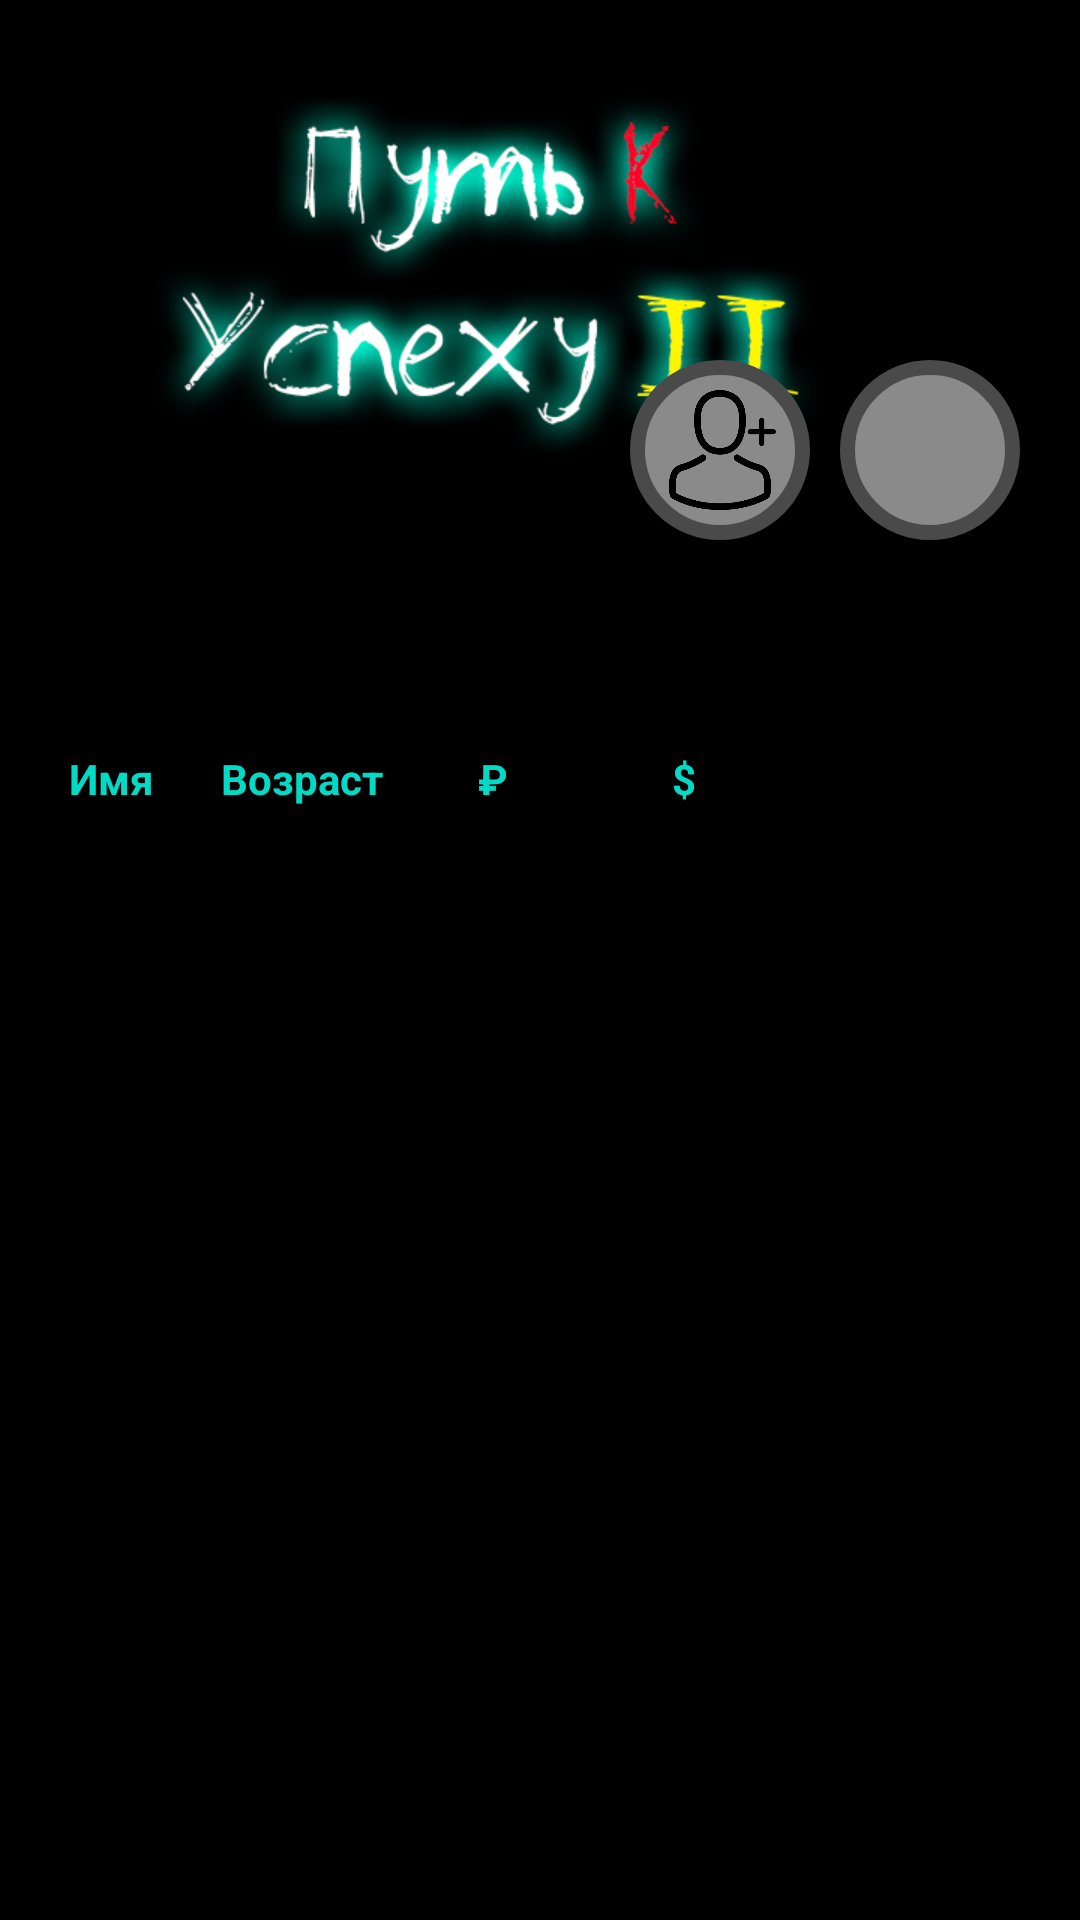

Layout XML and referenced resources for this Android screen:
<!-- AndroidManifest.xml: application theme AppTheme -->
<!-- res/layout/activity_choice_character.xml -->
<?xml version="1.0" encoding="utf-8"?>
<FrameLayout xmlns:android="http://schemas.android.com/apk/res/android"
    xmlns:tools="http://schemas.android.com/tools"
    android:layout_width="match_parent"
    android:layout_height="match_parent"
    android:background="@color/color_black"
    tools:context=".ChoiceCharacterActivity">

    <ImageView
        android:layout_width="match_parent"
        android:layout_height="match_parent"
        android:scaleType="fitStart"
        android:src="@drawable/background_create_user"
        android:contentDescription="@string/button_plug" />

    <ImageButton
        android:id="@+id/choice_user_button"
        android:layout_width="60dp"
        android:layout_height="60dp"
        android:scaleType="fitCenter"
        android:layout_gravity="center_vertical|right"
        android:layout_marginBottom="170dp"
        android:layout_marginRight="90dp"
        android:background="@drawable/menu_button_round"
        android:src="@drawable/icon_create_character"
        android:padding="10dp"
        tools:ignore="RtlHardcoded"
        android:contentDescription="@string/button_plug" />

    <ImageButton
        android:id="@+id/choice_user_button_exit"
        android:layout_width="60dp"
        android:layout_height="60dp"
        android:scaleType="fitCenter"
        android:layout_gravity="center_vertical|right"
        android:layout_marginBottom="170dp"
        android:layout_marginRight="20dp"
        android:background="@drawable/menu_button_round"
        android:src="@drawable/icon_menu_exit"
        android:padding="10dp"
        tools:ignore="RtlHardcoded"
        android:contentDescription="@string/button_plug" />

    <LinearLayout
        android:layout_width="match_parent"
        android:layout_height="wrap_content"
        android:layout_marginTop="250dp"
        android:paddingRight="100dp"
        android:paddingLeft="5dp"
        android:orientation="horizontal"
        tools:ignore="RtlSymmetry"
        android:paddingEnd="100dp"
        android:paddingStart="5dp">

        <TextView
            style="@style/TextChoiceCharacter"
            android:text="@string/choice_character_first_name"
            android:textStyle="bold"
            />
        <TextView
            style="@style/TextChoiceCharacter"
            android:text="@string/choice_character_age"
            android:textStyle="bold"
            />
        <TextView
            style="@style/TextChoiceCharacter"
            android:text="@string/choice_character_rubles"
            android:textStyle="bold"
            />
        <TextView
            style="@style/TextChoiceCharacter"
            android:text="@string/choice_character_dollars"
            android:textStyle="bold"
            />

    </LinearLayout>

    <ScrollView
        android:layout_width="match_parent"
        android:layout_height="match_parent"
        android:layout_marginTop="280dp">

        <LinearLayout
            android:id="@+id/layout_character_list"
            android:layout_width="match_parent"
            android:layout_height="wrap_content"
            android:orientation="vertical" />
    </ScrollView>


</FrameLayout>
<!-- resources referenced by this layout -->
<resources>
  <color name="color_black">#000000</color>
  <!-- drawable background_create_user: png bitmap (drawable, 66266 bytes) -->
  <!-- drawable icon_create_character: png bitmap (drawable, 18613 bytes) -->
  <!-- drawable menu_button_round (drawable) -->
  <?xml version="1.0" encoding="utf-8"?>
  <selector xmlns:android="http://schemas.android.com/apk/res/android">
  
      <item android:state_pressed="true">
          <shape android:shape="oval">
              <stroke android:color="#373737" android:width="5dp" />
              <solid android:color="#9E9E9E"/>
              <size android:width="90dp" android:height="90dp"/>
          </shape>
      </item>
  
      <item>
          <shape android:shape="oval">
              <stroke android:color="#4a4a4a" android:width="5dp" />
              <solid android:color="#8a8a8a"/>
              <size android:width="90dp" android:height="90dp"/>
          </shape>
      </item>
  </selector>
  <string name="button_plug">plug</string>
  <string name="choice_character_age">Возраст</string>
  <string name="choice_character_dollars">$</string>
  <string name="choice_character_first_name">Имя</string>
  <string name="choice_character_rubles">₽</string>
  <style name="TextChoiceCharacter" parent="Theme.AppCompat.Light.NoActionBar">
          <item name="android:layout_height">match_parent</item>
          <item name="android:layout_width">match_parent</item>
          <item name="android:gravity">center</item>
          <item name="android:layout_weight">1</item>
          <item name="android:textColor">@color/colorAccent</item>
      </style>
  <style name="AppTheme" parent="Theme.AppCompat.Light.NoActionBar">
          
          <item name="colorPrimary">@color/colorPrimary</item>
          <item name="colorPrimaryDark">@color/color_status_bar</item>
          <item name="colorAccent">@color/colorAccent</item>
      </style>
  <color name="colorAccent">#03DAC5</color>
  <color name="colorPrimary">#6200EE</color>
  <color name="color_status_bar">#000000</color>
</resources>
